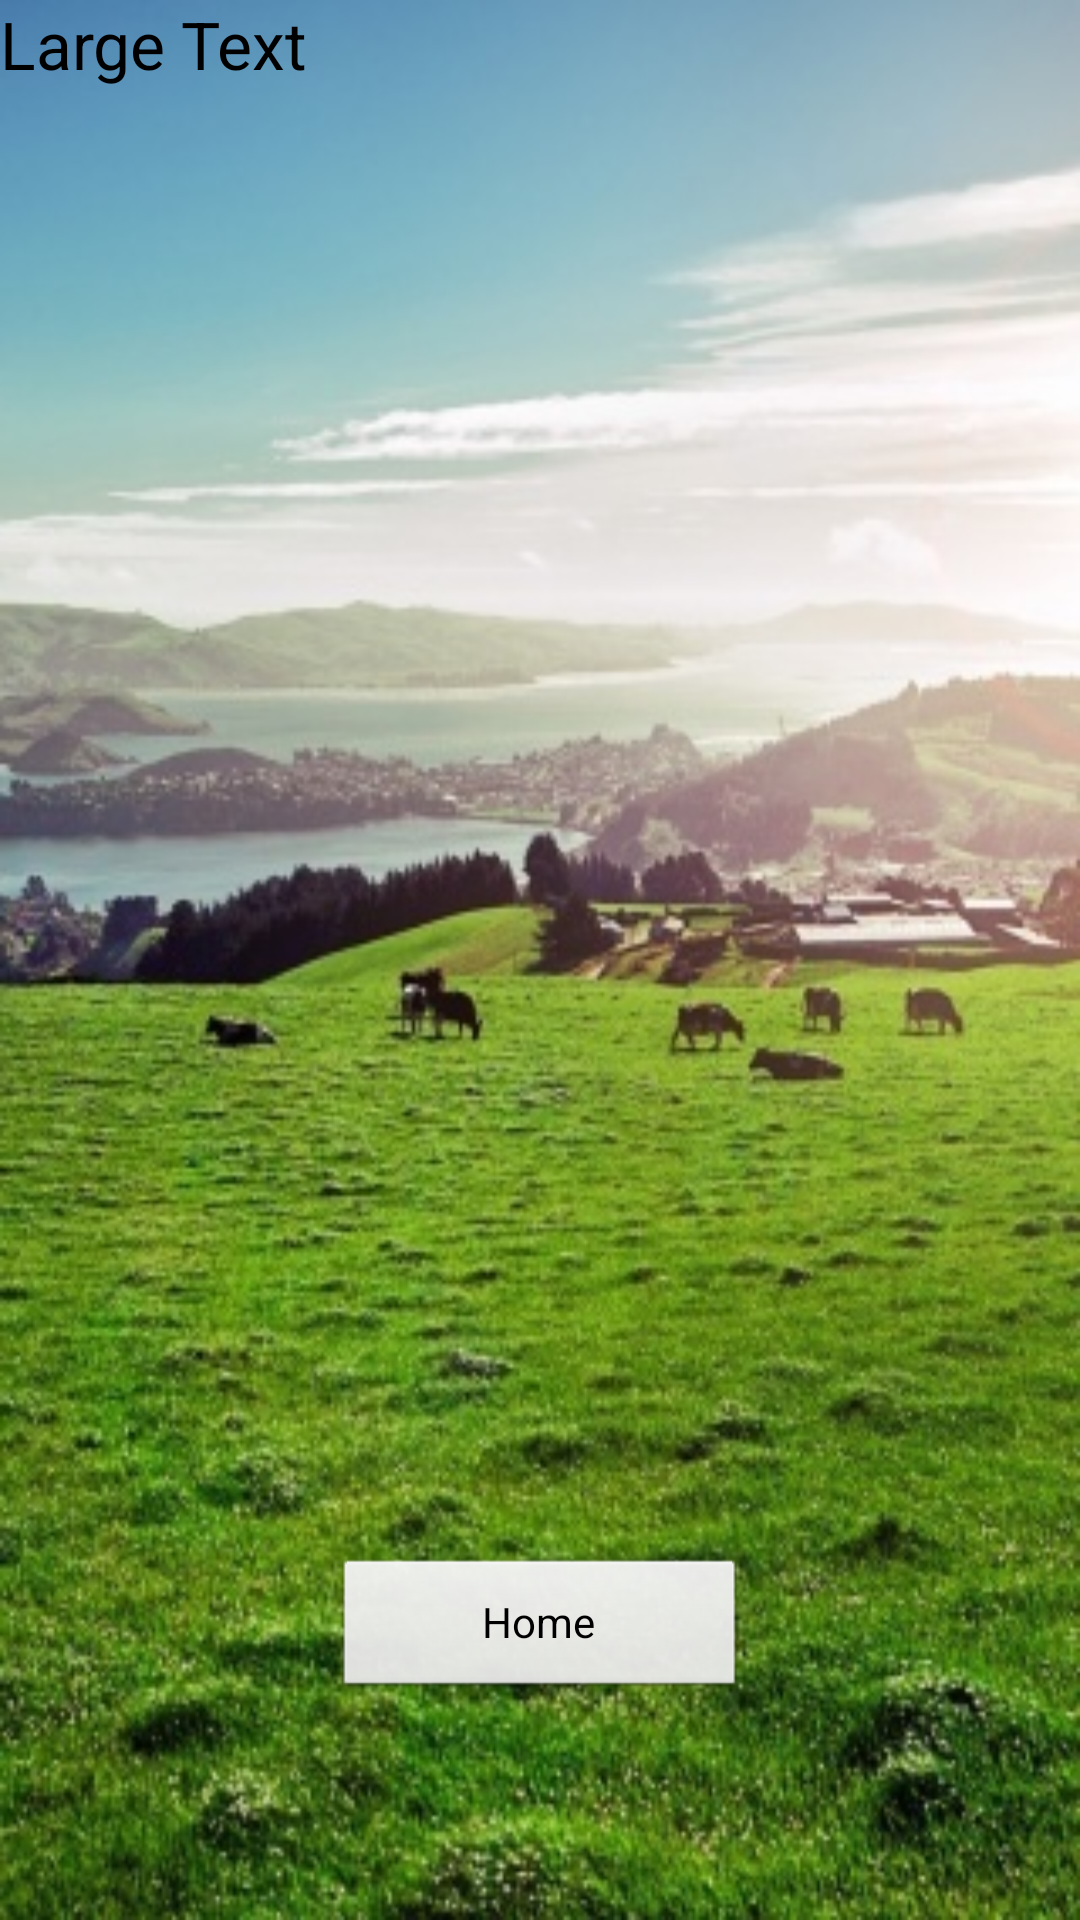

Reconstruct the res/layout file that produces this screen, plus the resources it refers to.
<!-- AndroidManifest.xml: application theme AppTheme -->
<!-- res/layout/notificationreturn.xml -->
<?xml version="1.0" encoding="utf-8"?>
<RelativeLayout xmlns:android="http://schemas.android.com/apk/res/android"
                android:orientation="vertical"
                android:layout_width="match_parent"
                android:background="@drawable/splash"
                android:layout_height="match_parent" android:weightSum="1">

    <TextView
            android:layout_width="match_parent"
            android:layout_height="wrap_content"
            android:textAppearance="?android:attr/textAppearanceLarge"
            android:text="Large Text"
            android:id="@+id/textView61" android:layout_weight="0.21" android:layout_alignParentLeft="true"
            android:layout_marginLeft="0dp" android:layout_alignParentTop="true" android:layout_marginTop="0dp"
            android:layout_above="@+id/button12"/>
    <Button
            android:layout_width="138dp"
            android:layout_height="wrap_content"
            android:text="Home"
            android:onClick="Home"
            android:id="@+id/button12" android:layout_gravity="center_horizontal" android:layout_weight="0.07"
            android:layout_marginLeft="136dp"
            android:layout_marginBottom="73dp" android:layout_alignParentBottom="true"
            android:layout_centerHorizontal="true"/>
</RelativeLayout>
<!-- resources referenced by this layout -->
<resources>
  <!-- drawable splash: jpg bitmap (drawable-hdpi, 76830 bytes) -->
  <style name="AppTheme" parent="AppBaseTheme">
          
      </style>
  <style name="AppBaseTheme" parent="android:Theme.Light">
          
      </style>
</resources>
